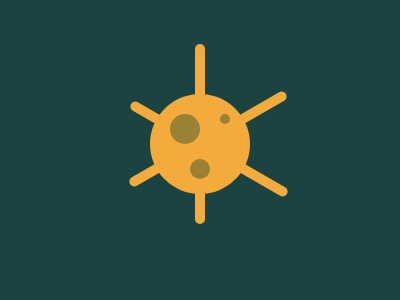

Here is a drawing made with CSS. Write the source that renders it.

<!DOCTYPE html>
<html lang="en">
  <head>
    <meta charset="UTF-8" />
    <meta http-equiv="X-UA-Compatible" content="IE=edge" />
    <meta name="viewport" content="width=device-width, initial-scale=1.0" />
    <title>Document</title>
  </head>
  <style>
    body {
      background: #1a4341;
      display: flex;
      justify-content: center;
      align-items: center;
      flex-direction: column;
      min-height: 100vh;
      overflow: hidden;
      font-family: sans-serif;
    }
    b {
      width: 100px;
      height: 100px;
      background: #f3ac3c;
      border-radius: 50%;
      position: relative;
    }
    [circle] {
      position: absolute;
      background: #998235;
      border-radius: 50%;
    }
    c {
      width: 10px;
      height: 10px;
      right: 20%;
      top: 20%;
    }
    d {
      width: 30px;
      height: 30px;
      left: 20%;
      top: 20%;
    }
    e {
      width: 20px;
      height: 20px;
      right: 40%;
      bottom: 15%;
    }
    [line] {
      position: absolute;
      background: #f3ac3c;
      border-radius: 15px;
      z-index: -1;
    }

    f {
      width: 180px;
      height: 10px;
      transform: rotate(90deg);
      right: -40%;
      top: 35%;
    }

    g {
      width: 180px;
      height: 10px;
      transform: rotate(150deg);
      left: -32%;
      top: 40%;
    }

    h {
      width: 180px;
      height: 10px;
      transform: rotate(30deg);
      left: -31%;
      top: 50%;
    }

    /* This is not part of the challenge. 
       * Just my custom styling
       */
    footer {
      position: relative;
      top: 10rem;
      font-size: 24px;
      color: #000;
    }

    footer > a {
      text-decoration: none;
      border: 1px solid lightgray;
      background-color: lightgray;
      border-radius: 15px;
      padding: 10px;
    }

    footer > a:visited {
      color: #000;
    }

    foooter > a:hover {
      color: #656363;
    }
  </style>
  <body>
    <b>
      <c circle></c>
      <d circle></d>
      <e circle></e>
      <f line></f>
      <g line></g>
      <h line></h>
    </b>

    <footer>
      <a href="https://cssbattle.dev/play/47" target="_blank"
        >Target #47 - Corona Virus</a
      >
    </footer>
  </body>
</html>
